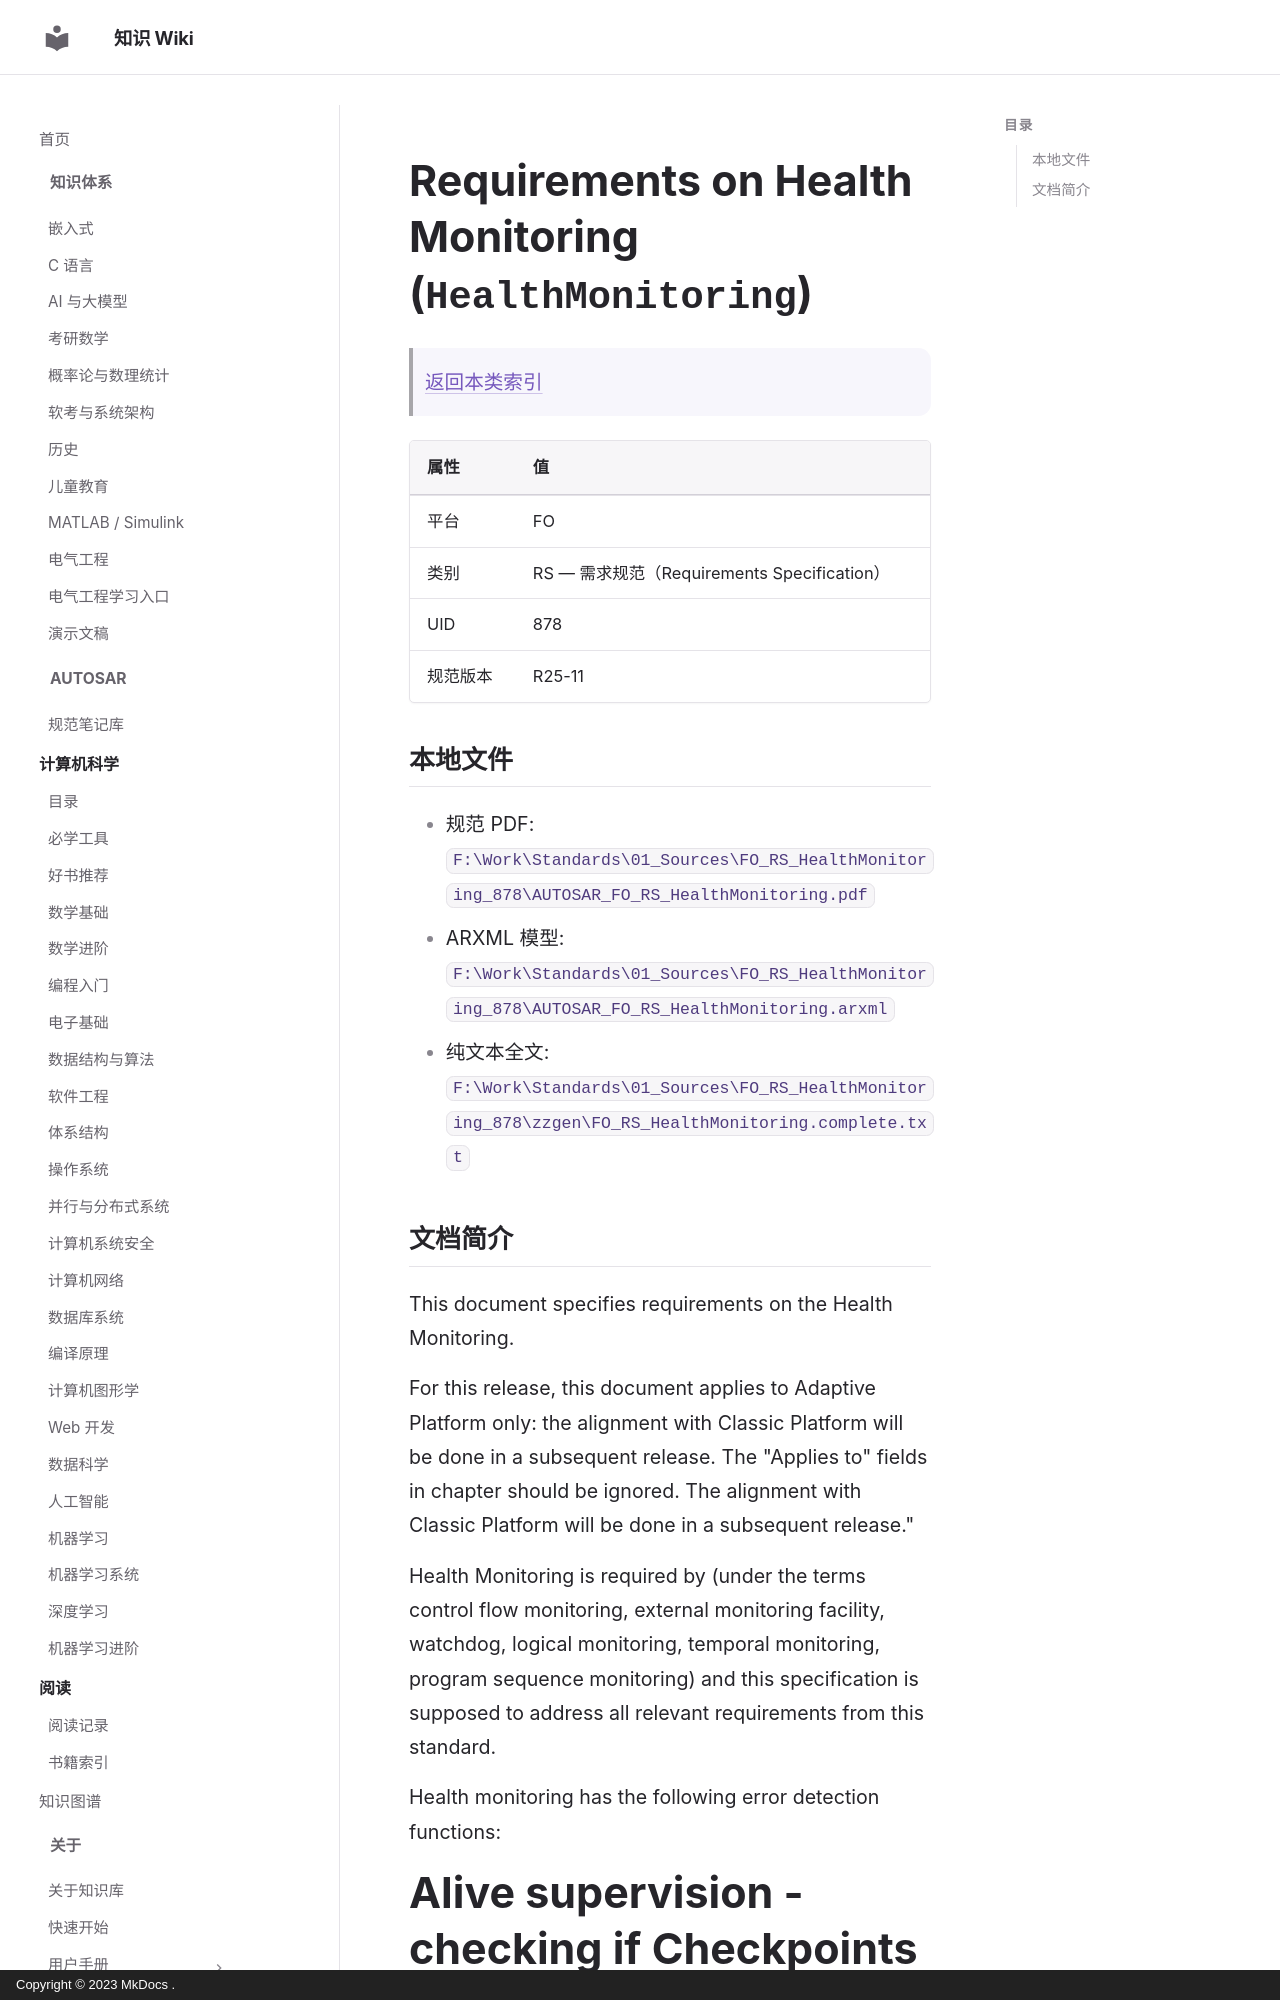

repository: ilikui/wiki · page: types/autosar/specs/FO/RS/HealthMonitoring/index.html · generator: mkdocs · copyright: Copyright © 2023 MkDocs .

# Requirements on Health Monitoring (`HealthMonitoring`)

> [返回本类索引](index.md)

| 属性 | 值 |
|---|---|
| 平台 | FO |
| 类别 | RS — 需求规范（Requirements Specification） |
| UID | 878 |
| 规范版本 | R25-11 |

## 本地文件

- 规范 PDF: `F:\Work\Standards\01_Sources\FO_RS_HealthMonitoring_878\AUTOSAR_FO_RS_HealthMonitoring.pdf`
- ARXML 模型: `F:\Work\Standards\01_Sources\FO_RS_HealthMonitoring_878\AUTOSAR_FO_RS_HealthMonitoring.arxml`
- 纯文本全文: `F:\Work\Standards\01_Sources\FO_RS_HealthMonitoring_878\zzgen\FO_RS_HealthMonitoring.complete.txt`

## 文档简介

This document specifies requirements on the Health Monitoring.

For this release, this document applies to Adaptive Platform only: the alignment with Classic Platform will be done in a subsequent release. The "Applies to" fields in chapter  should be ignored. The alignment with Classic Platform will be done in a subsequent release."

Health Monitoring is required by  (under the terms control flow monitoring, external monitoring facility, watchdog, logical monitoring, temporal monitoring, program sequence monitoring) and this specification is supposed to address all relevant requirements from this standard.

Health monitoring has the following error detection functions:

# Alive supervision - checking if Checkpoints happens with a correct frequency
# Deadline supervision - checking the delta time between two Checkpoints
# Logical supervision - checking for correct sequence of execution of Checkpoints
